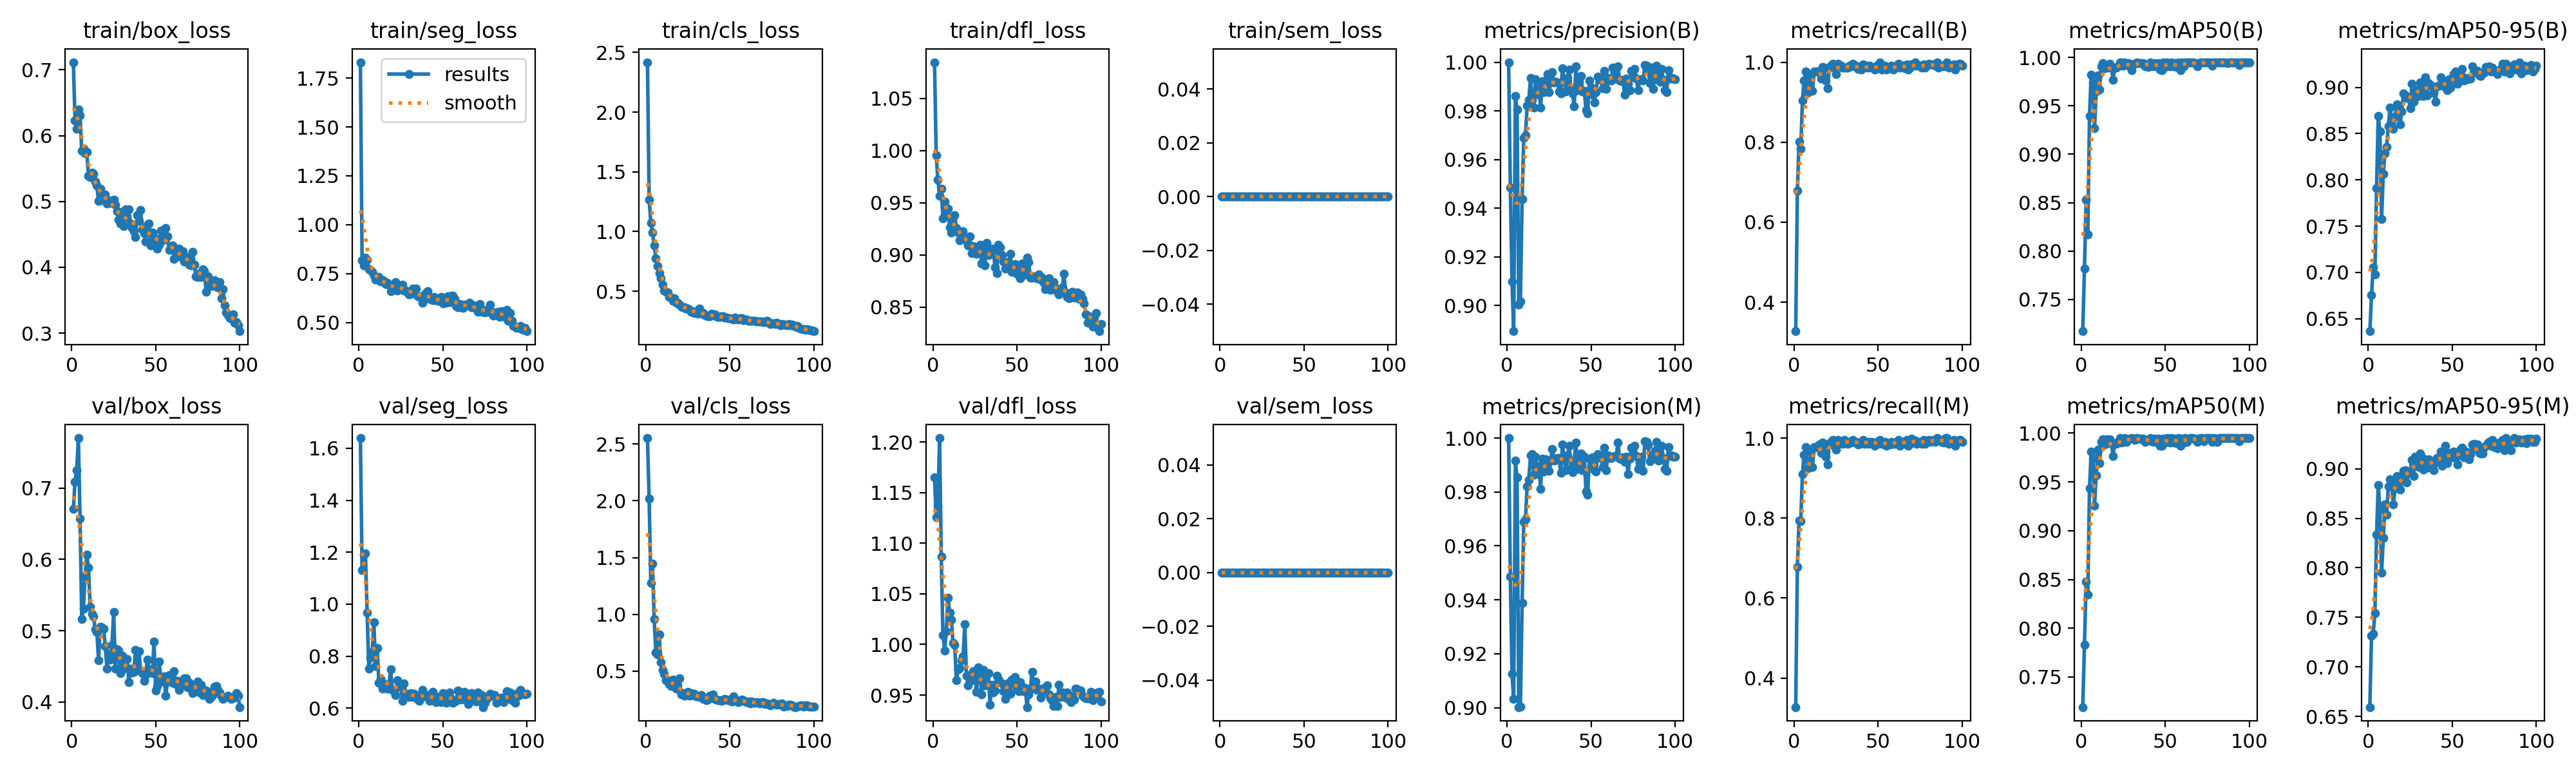

The data file committed next to this chart (first rows):
epoch, time, train/box_loss, train/seg_loss, train/cls_loss, train/dfl_loss, train/sem_loss, metrics/precision(B), metrics/recall(B), metrics/mAP50(B), metrics/mAP50-95(B), metrics/precision(M), metrics/recall(M), metrics/mAP50(M), metrics/mAP50-95(M), val/box_loss, val/seg_loss, val/cls_loss, val/dfl_loss, val/sem_loss, lr/pg0, lr/pg1, lr/pg2
1, 36.52, 0.7117, 1.831, 2.418, 1.085, 0, 1, 0.3275, 0.7173, 0.6364, 1, 0.3275, 0.7191, 0.6596, 0.6704, 1.639, 2.553, 1.165, 0, 0.0004501, 0.0004501, 0.0004501
2, 62.89, 0.6235, 0.8199, 1.269, 0.9952, 0, 0.9486, 0.6786, 0.7819, 0.6752, 0.9486, 0.6786, 0.7829, 0.7318, 0.7086, 1.131, 2.019, 1.126, 0, 0.0009078, 0.0009078, 0.0009078
3, 82.02, 0.6101, 0.7924, 1.071, 0.9719, 0, 0.9098, 0.8009, 0.8532, 0.7057, 0.9125, 0.7936, 0.8479, 0.7335, 0.7253, 1.191, 1.277, 1.137, 0, 0.001356, 0.001356, 0.001356
4, 99.83, 0.6396, 0.8315, 0.9921, 0.9567, 0, 0.8894, 0.7828, 0.817, 0.6975, 0.9032, 0.7918, 0.8344, 0.754, 0.7701, 1.197, 1.444, 1.204, 0, 0.001617, 0.001617, 0.001617
5, 117, 0.6308, 0.8221, 0.8832, 0.9635, 0, 0.986, 0.9047, 0.9396, 0.7909, 0.9916, 0.9094, 0.9433, 0.8332, 0.657, 0.9666, 0.9555, 1.087, 0, 0.001601, 0.001601, 0.001601
6, 134.2, 0.5772, 0.7736, 0.7735, 0.9352, 0, 0.9805, 0.954, 0.9823, 0.8694, 0.9853, 0.9587, 0.9809, 0.8834, 0.5162, 0.7525, 0.6633, 1.009, 0, 0.001584, 0.001584, 0.001584
7, 151.3, 0.58, 0.77, 0.7108, 0.9511, 0, 0.9002, 0.9768, 0.9744, 0.8527, 0.9002, 0.9768, 0.9746, 0.8586, 0.5309, 0.7941, 0.6465, 0.994, 0, 0.001568, 0.001568, 0.001568
8, 168, 0.5732, 0.7604, 0.6525, 0.9392, 0, 0.9015, 0.9231, 0.9267, 0.7578, 0.9003, 0.9238, 0.926, 0.7949, 0.5759, 0.8163, 0.8235, 1.013, 0, 0.001551, 0.001551, 0.001551
9, 184.8, 0.5749, 0.7396, 0.6069, 0.9444, 0, 0.9437, 0.9306, 0.9646, 0.8066, 0.9389, 0.9259, 0.9569, 0.8301, 0.6068, 0.9297, 0.5753, 1.046, 0, 0.001535, 0.001535, 0.001535
10, 201.5, 0.5388, 0.7184, 0.5552, 0.9265, 0, 0.9689, 0.966, 0.9811, 0.8287, 0.9689, 0.966, 0.9829, 0.8639, 0.5885, 0.7607, 0.5084, 1.031, 0, 0.001518, 0.001518, 0.001518
11, 218.2, 0.5372, 0.7313, 0.5067, 0.9212, 0, 0.9698, 0.9284, 0.9667, 0.8357, 0.9698, 0.9284, 0.969, 0.8537, 0.5334, 0.8299, 0.474, 1.024, 0, 0.001502, 0.001502, 0.001502
12, 235.1, 0.5438, 0.7314, 0.4964, 0.9363, 0, 0.9821, 0.9768, 0.9908, 0.8582, 0.9821, 0.9768, 0.9908, 0.8822, 0.524, 0.6972, 0.4209, 1.001, 0, 0.001485, 0.001485, 0.001485
13, 251.8, 0.5418, 0.7105, 0.4908, 0.9379, 0, 0.9846, 0.9768, 0.9939, 0.8781, 0.9846, 0.9768, 0.9939, 0.8891, 0.5198, 0.7108, 0.4143, 0.9999, 0, 0.001469, 0.001469, 0.001469
14, 268.7, 0.5297, 0.7163, 0.4501, 0.9255, 0, 0.9935, 0.9768, 0.9885, 0.8664, 0.9935, 0.9768, 0.9885, 0.8835, 0.5019, 0.6736, 0.385, 0.9646, 0, 0.001452, 0.001452, 0.001452
15, 285.4, 0.5238, 0.7125, 0.447, 0.9213, 0, 0.9845, 0.9745, 0.9901, 0.8555, 0.994, 0.9837, 0.9938, 0.8638, 0.4979, 0.6946, 0.3665, 0.9756, 0, 0.001436, 0.001436, 0.001436
16, 301.9, 0.5005, 0.6977, 0.4189, 0.9137, 0, 0.9814, 0.9583, 0.9896, 0.8685, 0.9863, 0.963, 0.9896, 0.8799, 0.459, 0.6855, 0.4248, 0.9768, 0, 0.001419, 0.001419, 0.001419
17, 318.8, 0.5198, 0.7046, 0.4426, 0.9193, 0, 0.993, 0.9883, 0.9935, 0.8817, 0.993, 0.9883, 0.9935, 0.8924, 0.5052, 0.6743, 0.3609, 0.9846, 0, 0.001403, 0.001403, 0.001403
18, 335.2, 0.5122, 0.6939, 0.4013, 0.9223, 0, 0.9868, 0.9861, 0.9905, 0.8778, 0.9868, 0.9861, 0.9905, 0.8838, 0.5042, 0.6888, 0.3443, 0.9881, 0, 0.001386, 0.001386, 0.001386
19, 351.8, 0.5021, 0.6603, 0.401, 0.9161, 0, 0.9897, 0.9537, 0.9767, 0.86, 0.9897, 0.9537, 0.9768, 0.8789, 0.5031, 0.7491, 0.3749, 1.02, 0, 0.00137, 0.00137, 0.00137
20, 368.4, 0.5106, 0.6835, 0.3891, 0.9131, 0, 0.9812, 0.9345, 0.9895, 0.8741, 0.9812, 0.9345, 0.9895, 0.8901, 0.4784, 0.6695, 0.4383, 0.9692, 0, 0.001353, 0.001353, 0.001353
21, 384.8, 0.4971, 0.6767, 0.3685, 0.909, 0, 0.9923, 0.9861, 0.9893, 0.8937, 0.9923, 0.9861, 0.9893, 0.8979, 0.4468, 0.6661, 0.2966, 0.9597, 0, 0.001337, 0.001337, 0.001337
22, 401.4, 0.5017, 0.7056, 0.3677, 0.918, 0, 0.9876, 0.9907, 0.991, 0.8917, 0.9876, 0.9907, 0.991, 0.8986, 0.4674, 0.6488, 0.3035, 0.9697, 0, 0.00132, 0.00132, 0.00132
23, 417.8, 0.4981, 0.6633, 0.3658, 0.9013, 0, 0.9922, 0.9954, 0.9949, 0.8885, 0.9922, 0.9954, 0.9949, 0.886, 0.4597, 0.7067, 0.2818, 0.9649, 0, 0.001304, 0.001304, 0.001304
24, 434.3, 0.4976, 0.6792, 0.3548, 0.9081, 0, 0.9951, 0.9861, 0.9944, 0.8884, 0.9901, 0.9815, 0.9905, 0.8958, 0.4801, 0.6825, 0.3024, 0.9739, 0, 0.001287, 0.001287, 0.001287
25, 450.9, 0.5024, 0.6897, 0.3559, 0.9037, 0, 0.9877, 0.9706, 0.9911, 0.8772, 0.9877, 0.9706, 0.9911, 0.8974, 0.5261, 0.6866, 0.3175, 0.9731, 0, 0.001271, 0.001271, 0.001271
26, 467.2, 0.4949, 0.6941, 0.3438, 0.9012, 0, 0.9918, 0.9954, 0.995, 0.9038, 0.9918, 0.9954, 0.995, 0.9085, 0.4471, 0.6283, 0.2854, 0.9531, 0, 0.001254, 0.001254, 0.001254
27, 484, 0.4848, 0.6623, 0.33, 0.907, 0, 0.9959, 0.9907, 0.9935, 0.8845, 0.9959, 0.9907, 0.9911, 0.8927, 0.4736, 0.6958, 0.3033, 0.9772, 0, 0.001238, 0.001238, 0.001238
28, 500.6, 0.4721, 0.6642, 0.3271, 0.9095, 0, 0.9916, 0.9907, 0.9939, 0.8975, 0.9916, 0.9907, 0.9939, 0.9122, 0.4722, 0.6559, 0.2891, 0.9726, 0, 0.001221, 0.001221, 0.001221
29, 516.8, 0.4665, 0.6532, 0.3161, 0.8919, 0, 0.992, 0.9861, 0.9904, 0.8956, 0.992, 0.9861, 0.9944, 0.9049, 0.4405, 0.6527, 0.3006, 0.9508, 0, 0.001205, 0.001205, 0.001205
30, 533.1, 0.4838, 0.644, 0.3345, 0.9046, 0, 0.9917, 0.9861, 0.9869, 0.8909, 0.9927, 0.9954, 0.995, 0.9019, 0.4646, 0.6431, 0.2769, 0.9747, 0, 0.001188, 0.001188, 0.001188
31, 549.3, 0.4621, 0.6461, 0.3144, 0.89, 0, 0.988, 0.9861, 0.9925, 0.9055, 0.9927, 0.9907, 0.9945, 0.9154, 0.4465, 0.6566, 0.2765, 0.9596, 0, 0.001172, 0.001172, 0.001172
32, 565.8, 0.488, 0.6745, 0.3523, 0.9113, 0, 0.9872, 0.9861, 0.9931, 0.8982, 0.9872, 0.9861, 0.9928, 0.9112, 0.4484, 0.6425, 0.2699, 0.9599, 0, 0.001155, 0.001155, 0.001155
33, 582.4, 0.4757, 0.6593, 0.3151, 0.8997, 0, 0.9975, 0.9905, 0.9949, 0.8909, 0.9975, 0.9905, 0.9949, 0.8992, 0.4599, 0.6561, 0.2887, 0.9718, 0, 0.001139, 0.001139, 0.001139
34, 598.8, 0.488, 0.6743, 0.3157, 0.9012, 0, 0.9932, 0.9895, 0.9944, 0.9111, 0.9932, 0.9895, 0.9944, 0.9065, 0.4277, 0.6455, 0.2531, 0.9402, 0, 0.001122, 0.001122, 0.001122
35, 615.3, 0.4663, 0.6388, 0.299, 0.9059, 0, 0.988, 0.9954, 0.9942, 0.8913, 0.988, 0.9954, 0.9944, 0.901, 0.4465, 0.6347, 0.2609, 0.9602, 0, 0.001106, 0.001106, 0.001106
36, 632.1, 0.46, 0.6294, 0.2952, 0.9042, 0, 0.9935, 0.9907, 0.9943, 0.9046, 0.9935, 0.9907, 0.9943, 0.9091, 0.4412, 0.628, 0.2437, 0.9524, 0, 0.001089, 0.001089, 0.001089
37, 648.5, 0.4545, 0.6344, 0.2888, 0.8878, 0, 0.997, 0.9907, 0.9942, 0.9027, 0.997, 0.9907, 0.9942, 0.9081, 0.4425, 0.6535, 0.2506, 0.9548, 0, 0.001073, 0.001073, 0.001073
38, 664.8, 0.4462, 0.6008, 0.2892, 0.8822, 0, 0.9887, 0.9836, 0.991, 0.901, 0.9887, 0.9836, 0.991, 0.9041, 0.473, 0.67, 0.2847, 0.9689, 0, 0.001056, 0.001056, 0.001056
39, 681.4, 0.4794, 0.6411, 0.3133, 0.9094, 0, 0.9872, 0.9851, 0.9921, 0.8942, 0.9872, 0.9851, 0.9921, 0.8986, 0.4493, 0.6448, 0.2664, 0.9657, 0, 0.00104, 0.00104, 0.00104
40, 697.6, 0.4705, 0.6491, 0.305, 0.907, 0, 0.9818, 0.9815, 0.9902, 0.8844, 0.9915, 0.9907, 0.9929, 0.9063, 0.4715, 0.6452, 0.2925, 0.9628, 0, 0.001023, 0.001023, 0.001023
41, 714, 0.4869, 0.6603, 0.3069, 0.8996, 0, 0.9983, 0.9949, 0.995, 0.9014, 0.9983, 0.9949, 0.995, 0.9108, 0.4442, 0.6495, 0.2566, 0.9614, 0, 0.001007, 0.001007, 0.001007
42, 730.3, 0.458, 0.6204, 0.2912, 0.8938, 0, 0.9885, 0.9861, 0.9918, 0.9018, 0.9885, 0.9861, 0.9918, 0.9105, 0.4401, 0.628, 0.251, 0.9541, 0, 0.0009904, 0.0009904, 0.0009904
43, 746.7, 0.4517, 0.6278, 0.2845, 0.8865, 0, 0.992, 0.9907, 0.991, 0.9111, 0.992, 0.9907, 0.991, 0.9174, 0.4297, 0.6424, 0.2419, 0.946, 0, 0.0009739, 0.0009739, 0.0009739
44, 763.1, 0.4389, 0.6135, 0.2821, 0.8929, 0, 0.9943, 0.9861, 0.9943, 0.9029, 0.9943, 0.9861, 0.9943, 0.9032, 0.438, 0.6618, 0.2416, 0.9556, 0, 0.0009574, 0.0009574, 0.0009574
45, 779.7, 0.4645, 0.6323, 0.2882, 0.8883, 0, 0.988, 0.9907, 0.9935, 0.9014, 0.988, 0.9907, 0.9935, 0.9139, 0.4598, 0.6366, 0.2373, 0.9621, 0, 0.0009409, 0.0009409, 0.0009409
46, 796.1, 0.467, 0.6149, 0.2909, 0.9011, 0, 0.9883, 0.9861, 0.9942, 0.9061, 0.993, 0.9907, 0.9944, 0.9231, 0.4462, 0.6238, 0.2419, 0.951, 0, 0.0009244, 0.0009244, 0.0009244
47, 812.6, 0.433, 0.6107, 0.2767, 0.8834, 0, 0.9803, 0.9861, 0.9874, 0.8973, 0.9803, 0.9861, 0.9874, 0.9054, 0.4428, 0.6432, 0.257, 0.9654, 0, 0.0009078, 0.0009078, 0.0009078
48, 828.8, 0.4532, 0.6122, 0.2783, 0.8864, 0, 0.979, 0.9815, 0.9869, 0.9087, 0.979, 0.9815, 0.9869, 0.9116, 0.4406, 0.6429, 0.2463, 0.9621, 0, 0.0008913, 0.0008913, 0.0008913
49, 845, 0.4456, 0.6294, 0.275, 0.8909, 0, 0.9923, 0.9907, 0.9946, 0.8998, 0.9923, 0.9907, 0.9946, 0.9161, 0.4846, 0.6227, 0.2429, 0.9678, 0, 0.0008748, 0.0008748, 0.0008748
50, 861.2, 0.4362, 0.5974, 0.2745, 0.8818, 0, 0.9895, 0.9861, 0.9903, 0.9098, 0.9895, 0.9861, 0.9903, 0.9113, 0.4162, 0.6583, 0.2475, 0.9562, 0, 0.0008583, 0.0008583, 0.0008583
51, 877.5, 0.4284, 0.6051, 0.2661, 0.8866, 0, 0.9867, 1, 0.9947, 0.9141, 0.9928, 0.9954, 0.9949, 0.917, 0.4221, 0.6266, 0.2295, 0.954, 0, 0.0008418, 0.0008418, 0.0008418
52, 894.1, 0.434, 0.6025, 0.2632, 0.8776, 0, 0.9835, 0.9815, 0.9934, 0.9169, 0.9882, 0.9861, 0.9938, 0.9157, 0.4567, 0.6196, 0.2772, 0.9628, 0, 0.0008253, 0.0008253, 0.0008253
53, 910.7, 0.4556, 0.6339, 0.2794, 0.8918, 0, 0.9877, 0.985, 0.9905, 0.904, 0.9877, 0.985, 0.9905, 0.9044, 0.4346, 0.6514, 0.2393, 0.9583, 0, 0.0008088, 0.0008088, 0.0008088
54, 926.8, 0.4412, 0.6048, 0.2698, 0.8803, 0, 0.994, 0.9907, 0.9949, 0.9149, 0.994, 0.9907, 0.9949, 0.9138, 0.4289, 0.6609, 0.2412, 0.9536, 0, 0.0007923, 0.0007923, 0.0007923
55, 943.2, 0.4422, 0.6383, 0.2656, 0.8844, 0, 0.9935, 0.9815, 0.9907, 0.9138, 0.9935, 0.9815, 0.9907, 0.92, 0.4364, 0.6362, 0.2288, 0.9573, 0, 0.0007758, 0.0007758, 0.0007758
56, 959.4, 0.4592, 0.636, 0.2765, 0.8973, 0, 0.9927, 0.9849, 0.9943, 0.92, 0.9927, 0.9849, 0.9943, 0.9212, 0.409, 0.6207, 0.2296, 0.9382, 0, 0.0007593, 0.0007593, 0.0007593
57, 975.9, 0.4466, 0.621, 0.2721, 0.8928, 0, 0.9892, 0.9846, 0.99, 0.9077, 0.9892, 0.9846, 0.99, 0.9116, 0.4289, 0.6249, 0.2507, 0.9506, 0, 0.0007428, 0.0007428, 0.0007428
58, 992, 0.4266, 0.5838, 0.2591, 0.8783, 0, 0.9964, 0.9907, 0.995, 0.9101, 0.9964, 0.9907, 0.995, 0.9172, 0.4379, 0.6287, 0.2425, 0.9557, 0, 0.0007263, 0.0007263, 0.0007263
59, 1008, 0.4283, 0.579, 0.2612, 0.8781, 0, 0.989, 0.9814, 0.9868, 0.9088, 0.9882, 0.9861, 0.987, 0.9123, 0.4322, 0.6672, 0.2302, 0.9728, 0, 0.0007098, 0.0007098, 0.0007098
60, 1025, 0.4335, 0.5929, 0.2609, 0.8792, 0, 0.9935, 0.9861, 0.9944, 0.9093, 0.9935, 0.9861, 0.9944, 0.9096, 0.4273, 0.6474, 0.2281, 0.9593, 0, 0.0006933, 0.0006933, 0.0006933
... 40 more rows
